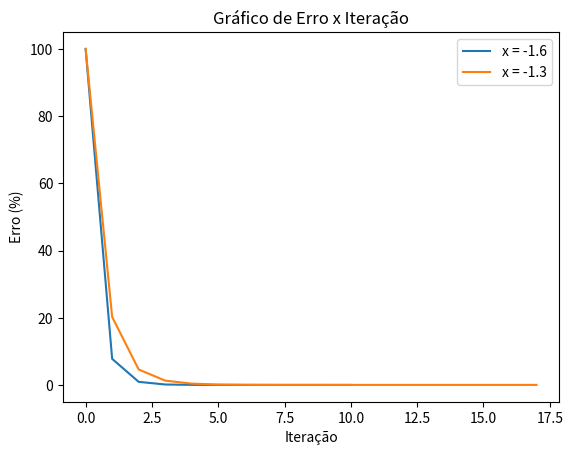

Source code (Python):
import math
import sys
import matplotlib.pyplot as plt
import pandas as pd
import numpy as np

# Definição da Função
def serie_tarefa1(x, n):
    return ((-1)**n) * (((2*x) + 3)**n) / (n * math.log(n))

# Definição de x
X = [-1.6, -1.3]

# Definição do critério de parada (Eppara)
N = 8  # Critério de parada
Eppara = (0.5 * 10**(2 - N))  # "N" número de algarismos significativos
print(f"Eppara: {Eppara}")

# Loop para cada valor de X
for i in range(len(X)):
    print(f"Índice: {i}, Valor: {X[i]}")

    # Resetando variáveis para cada novo valor de x
    soma = 0
    erro = 100
    old = 0
    new = 0
    iteracao = 0

    # Vetores para armazenar resultados
    ERROR = []
    SOMA = []
    Iteracao = []

    # Termo "n"
    n = 2  # Começa em dois devido à restrição no logaritmo

    # Número de Iterações
    while erro > Eppara:
        x = X[i]
        soma += serie_tarefa1(x, n)

        old = new
        new = soma
        if new==0:
            erro = 0
        else:
            erro = abs((new - old) / new) * 100

        ERROR.append(erro)
        SOMA.append(soma)
        Iteracao.append(iteracao)

        iteracao += 1
        n += 1

    # Resultado
    print(f"Valor de x: {X[i]}")
    print(f"Iterações: {iteracao}")
    print(f"Soma: {soma}")
    print(f"Erro: {erro}")

    # Criando o DataFrame
    df = pd.DataFrame({
        'Iteração': range(1, iteracao + 1),
        'Erro (%)': ERROR,
        'Soma': SOMA
    })

    print(df)

    # Plotando o gráfico para o valor atual de x
    plt.plot(Iteracao, ERROR, label=f'x = {X[i]}')
    plt.title('Gráfico de Erro x Iteração')
    plt.xlabel('Iteração')
    plt.ylabel('Erro (%)')
    plt.legend()

# Mostra o gráfico após todas as iterações
plt.show()
#Boa Noite